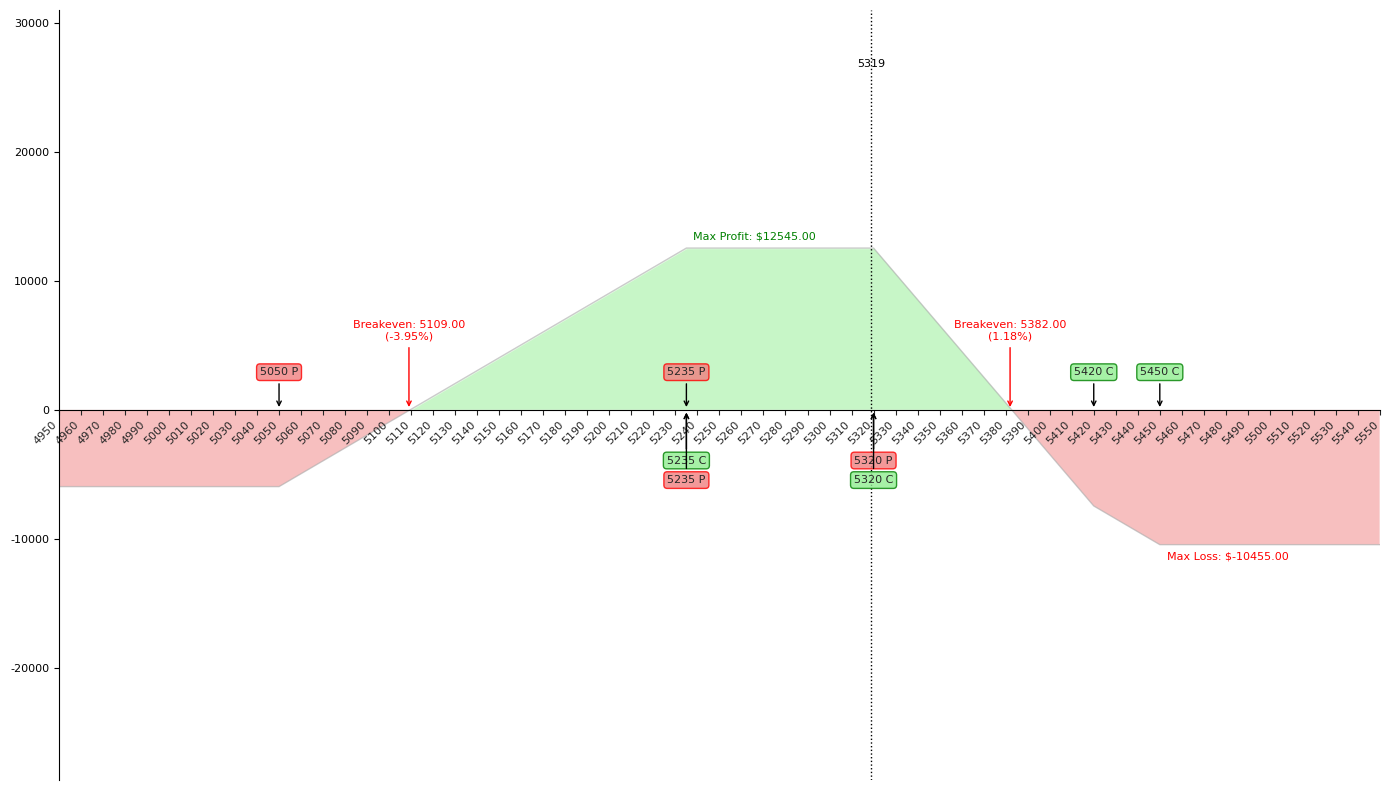

This figure's Python source:
import matplotlib.pyplot as plt
import numpy as np
import seaborn as sns


class OptionContract:
    def __init__(self, strike_price, premium, contract_type, position):
        self.strike_price = strike_price
        self.premium = premium
        self.contract_type = contract_type
        self.position = position

    def payoff(self, stock_prices):
        if self.contract_type == "call":
            payoff = np.maximum(stock_prices - self.strike_price, 0) - self.premium
        else:  # put
            payoff = np.maximum(self.strike_price - stock_prices, 0) - self.premium

        return payoff * 100 * (1 if self.position == "long" else -1)


class OptionPlot:
    def __init__(self, options, spot_price):
        self.options = options if isinstance(options, list) else [options]
        self.spot_price = spot_price

    def plot(self):
        # Reset the style and create a new figure for each plot
        plt.clf()
        plt.close("all")
        sns.reset_orig()

        self.fig, self.ax = plt.subplots(figsize=(14, 8))
        sns.set_style("whitegrid")
        self._setup_plot()
        self._plot_payoff()
        self._plot_spot_price()
        self._plot_breakeven_points()
        self._annotate_max_profit_loss()
        self._add_option_callouts()
        self._set_x_ticks()
        plt.tight_layout()
        plt.show()

    def _setup_plot(self):
        min_strike = min(option.strike_price for option in self.options)
        max_strike = max(option.strike_price for option in self.options)
        self.strike_range = np.arange(min_strike - 100, max_strike + 101, 1)

        payoffs = [option.payoff(self.strike_range) for option in self.options]
        total_payoff = np.sum(payoffs, axis=0)

        y_min, y_max = min(total_payoff) * 1.1, max(total_payoff) * 1.1
        y_range = y_max - y_min

        self.ax.set_xlim(self.strike_range[0], self.strike_range[-1])
        self.ax.set_ylim(
            y_min - y_range * 0.5, y_max + y_range * 0.5
        )  # Add extra space at top and bottom

        self.ax.spines["top"].set_visible(False)
        self.ax.spines["right"].set_visible(False)
        self.ax.spines["bottom"].set_position("zero")
        self.ax.tick_params(axis="both", labelsize=8)

    def _plot_payoff(self):
        payoffs = [option.payoff(self.strike_range) for option in self.options]
        total_payoff = np.sum(payoffs, axis=0)
        self.ax.plot(
            self.strike_range, total_payoff, color="black", linewidth=1, alpha=0.2
        )
        self.ax.fill_between(
            self.strike_range,
            total_payoff,
            0,
            where=(total_payoff > 0),
            facecolor="lightgreen",
            alpha=0.5,
        )
        self.ax.fill_between(
            self.strike_range,
            total_payoff,
            0,
            where=(total_payoff < 0),
            facecolor="lightcoral",
            alpha=0.5,
        )

    def _plot_spot_price(self):
        self.ax.axvline(x=self.spot_price, color="black", linestyle=":", linewidth=1)
        self.ax.text(
            self.spot_price,
            self.ax.get_ylim()[1],
            f"{self.spot_price}",
            color="black",
            ha="center",
            va="bottom",
            fontsize=8,
        )

    def _calculate_percentage_change(self, price):
        return (price - self.spot_price) / self.spot_price * 100

    def _plot_breakeven_points(self):
        payoffs = [option.payoff(self.strike_range) for option in self.options]
        total_payoff = np.sum(payoffs, axis=0)
        breakeven_points = self.strike_range[
            np.where(np.diff(np.sign(total_payoff)) != 0)[0]
        ]

        for point in breakeven_points:
            percentage_change = self._calculate_percentage_change(point)
            if point > self.spot_price:
                label = f"Breakeven: {point:.2f}\n({percentage_change:.2f}%)"
            else:
                label = f"Breakeven: {point:.2f}\n({percentage_change:.2f}%)"

            self.ax.annotate(
                label,
                xy=(point, 0),
                xytext=(point, self.ax.get_ylim()[1] * 0.2),
                color="red",
                fontsize=8,
                ha="center",
                va="bottom",
                arrowprops=dict(arrowstyle="->", color="red", lw=1),
            )

    def _annotate_max_profit_loss(self):
        payoffs = [option.payoff(self.strike_range) for option in self.options]
        total_payoff = np.sum(payoffs, axis=0)
        max_profit = max(total_payoff)
        max_loss = min(total_payoff)

        max_profit_price = self.strike_range[np.argmax(total_payoff)]
        max_loss_price = self.strike_range[np.argmin(total_payoff)]

        self.ax.annotate(
            f"Max Profit: ${max_profit:.2f}",
            xy=(max_profit_price, max_profit),
            xytext=(5, 5),
            textcoords="offset points",
            ha="left",
            va="bottom",
            fontsize=8,
            color="green",
        )
        self.ax.annotate(
            f"Max Loss: ${max_loss:.2f}",
            xy=(max_loss_price, max_loss),
            xytext=(5, -5),
            textcoords="offset points",
            ha="left",
            va="top",
            fontsize=8,
            color="red",
        )

    def _add_option_callouts(self):
        y_min, y_max = self.ax.get_ylim()
        y_range = y_max - y_min
        base_top_offset = y_range * 0.05  # Base offset above x-axis
        base_bottom_offset = -y_range * 0.07  # Base offset below x-axis
        vertical_spacing = y_range * 0.03  # Spacing between stacked callouts

        # Group options by strike price
        strike_groups = {}
        for option in self.options:
            if option.strike_price not in strike_groups:
                strike_groups[option.strike_price] = {"long": [], "short": []}
            strike_groups[option.strike_price][option.position].append(option)

        for strike, positions in strike_groups.items():
            for position_type in ["long", "short"]:
                options = positions[position_type]
                for i, option in enumerate(options):
                    contract_type = option.contract_type.capitalize()[0]
                    label = f"{option.strike_price} {contract_type}"

                    # Determine color and position based on option type and position
                    if position_type == "long":
                        y_offset = base_top_offset + i * vertical_spacing
                        color = (
                            "lightgreen"
                            if option.contract_type == "call"
                            else "lightcoral"
                        )
                        va = "bottom"
                        ec = "green" if option.contract_type == "call" else "red"
                    else:  # short position
                        y_offset = base_bottom_offset - i * vertical_spacing
                        color = (
                            "lightgreen"
                            if option.contract_type == "call"
                            else "lightcoral"
                        )
                        va = "top"
                        ec = "green" if option.contract_type == "call" else "red"

                    self.ax.annotate(
                        label,
                        xy=(strike, 0),  # Arrow points to x-axis
                        xytext=(strike, y_offset),
                        ha="center",
                        va=va,
                        fontsize=8,
                        bbox=dict(
                            boxstyle="round,pad=0.3",
                            fc=color,
                            ec=ec,
                            lw=1,
                            alpha=0.8,
                        ),
                        arrowprops=dict(arrowstyle="->", color="black", lw=1),
                    )

        # Adjust the plot limits to ensure all callouts are visible
        max_stack = max(
            len(group["long"] + group["short"]) for group in strike_groups.values()
        )
        extra_space = max_stack * vertical_spacing
        self.ax.set_ylim(y_min - extra_space, y_max + extra_space)

    def _set_x_ticks(self):
        start = (self.strike_range[0] // 5) * 5
        end = (self.strike_range[-1] // 5 + 1) * 5
        x_ticks = np.arange(start, end, 10)
        self.ax.set_xticks(x_ticks)
        self.ax.set_xticklabels([f"{x:g}" for x in x_ticks], rotation=45, ha="right")


def main():
    spot_price = 5319
    initial_position = [
        OptionContract(
            strike_price=5420, premium=15.10, contract_type="call", position="long"
        ),
        OptionContract(
            strike_price=5235, premium=94.30, contract_type="call", position="short"
        ),
        OptionContract(
            strike_price=5235, premium=85.60, contract_type="put", position="short"
        ),
        OptionContract(
            strike_price=5050, premium=36.70, contract_type="put", position="long"
        ),
    ]
    adjustment = [
        OptionContract(
            strike_price=5320, premium=62.20, contract_type="put", position="short"
        ),
        OptionContract(
            strike_price=5320, premium=68.90, contract_type="call", position="short"
        ),
        OptionContract(
            strike_price=5450, premium=13.80, contract_type="call", position="long"
        ),
        OptionContract(
            strike_price=5235, premium=34.95, contract_type="put", position="long"
        ),
    ]

    initial_pos = OptionPlot(initial_position, spot_price)
    initial_pos.plot()

    adjusted_pos = OptionPlot(initial_position + adjustment, spot_price)
    adjusted_pos.plot()


if __name__ == "__main__":
    main()
